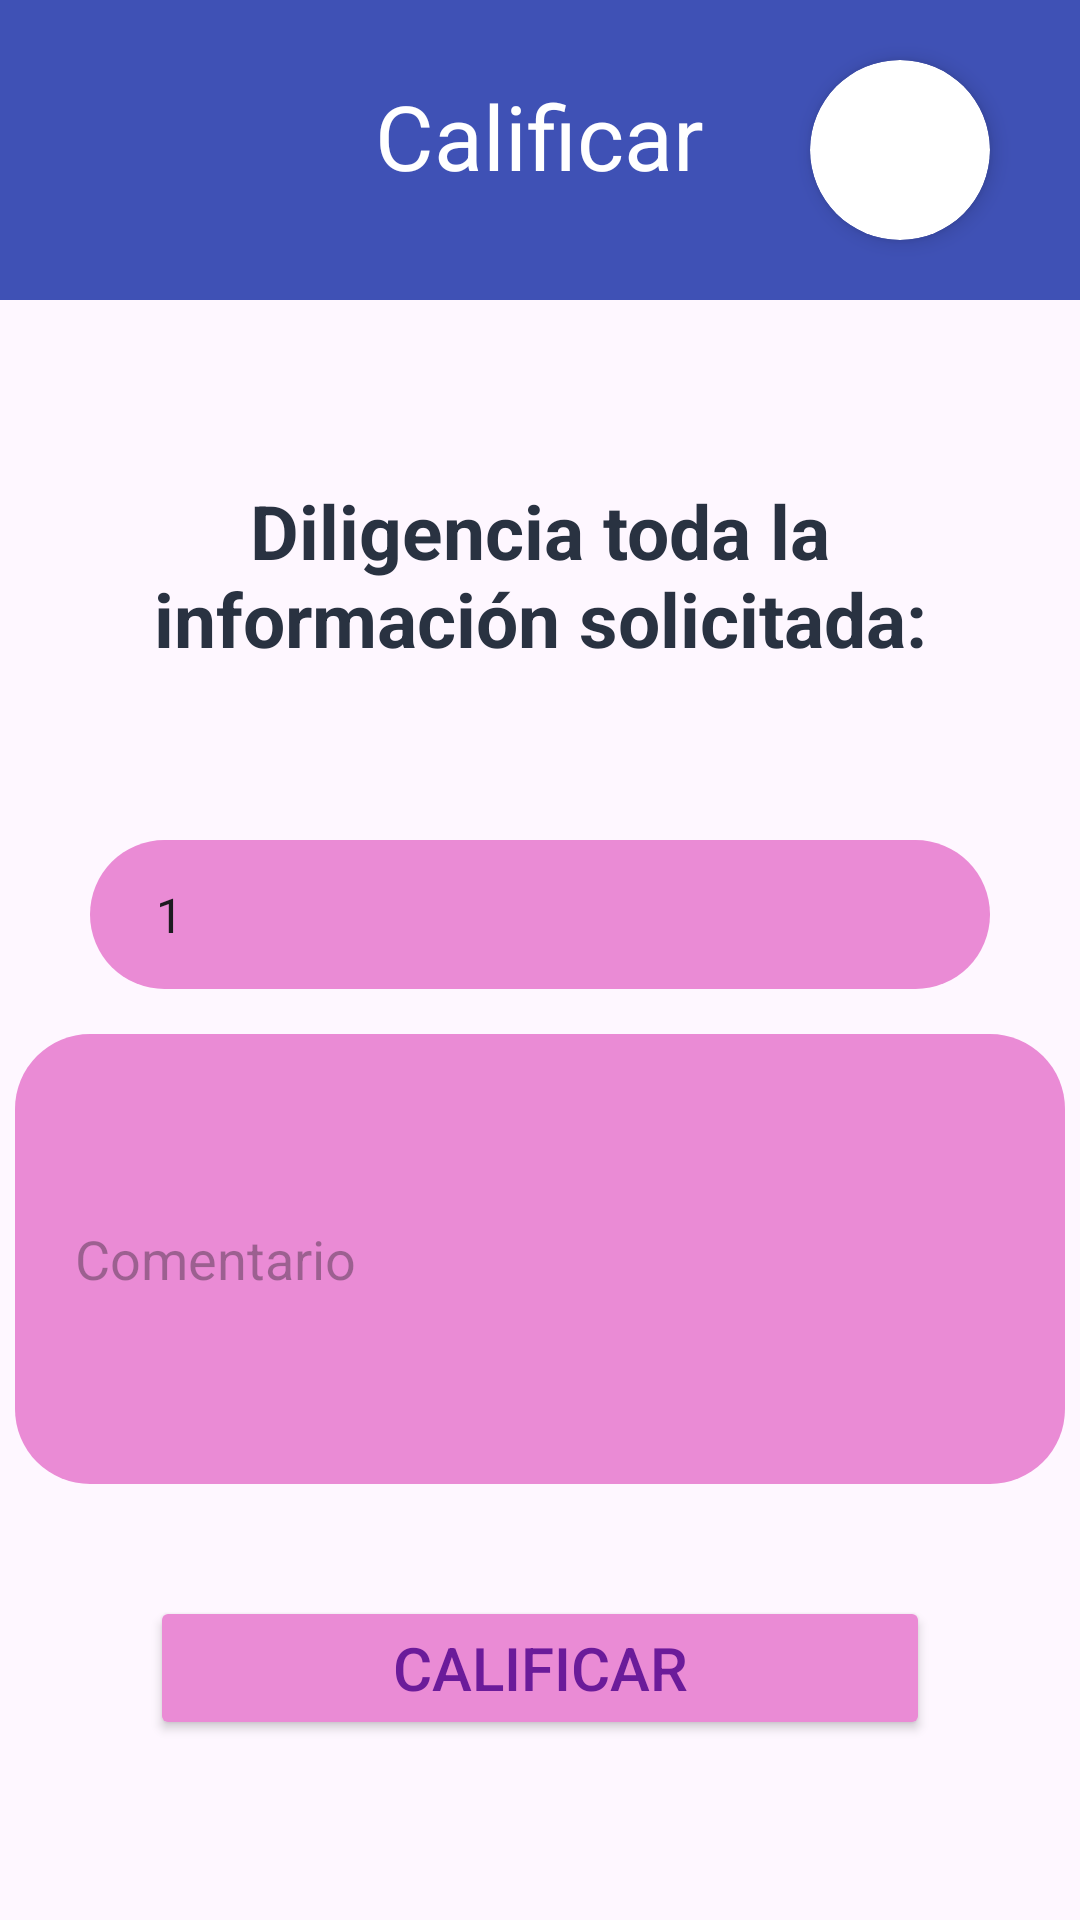

Produce the Android XML layout that renders to this screen, including the resource entries it uses.
<!-- AndroidManifest.xml: application theme Theme.PepiTalk -->
<!-- res/layout/activity_calificar.xml -->
<?xml version="1.0" encoding="utf-8"?>
<RelativeLayout xmlns:android="http://schemas.android.com/apk/res/android"
    android:layout_width="match_parent"
    android:layout_height="match_parent"
    xmlns:app="http://schemas.android.com/apk/res-auto">

    <com.google.android.material.appbar.MaterialToolbar
        android:id="@+id/toolbarCalificar"
        android:layout_width="match_parent"
        android:layout_height="100dp"
        android:layout_alignParentRight="true"
        android:layout_alignParentLeft="true"
        android:layout_alignParentTop="true"
        android:background="@color/azulOscuro"
        android:minHeight="?attr/actionBarSize"
        android:theme="?attr/actionBarTheme"
        />
    <ImageButton
        android:id="@+id/butInicio"
        android:layout_width="wrap_content"
        android:layout_height="100dp"
        android:background="@null"
        app:srcCompat="@drawable/icons8_casa_40"
        android:paddingLeft="30dp"/>

    <androidx.cardview.widget.CardView
        android:layout_width="60dp"
        android:layout_height="60dp"
        android:layout_alignParentEnd="true"
        android:layout_marginEnd="30dp"
        android:layout_marginTop="20dp"
        app:cardCornerRadius="30dp"
        app:cardElevation="4dp"
        android:layout_gravity="center">

        <ImageButton
            android:id="@+id/butPerfil"
            android:layout_width="match_parent"
            android:layout_height="match_parent"
            android:background="@null"
            android:scaleType="centerCrop"
            app:srcCompat="@drawable/m2"/>
    </androidx.cardview.widget.CardView>
    <TextView
        android:id="@+id/TituloMenuGrupo"
        android:layout_width="wrap_content"
        android:layout_height="wrap_content"
        android:text="Calificar"
        android:layout_centerHorizontal="true"
        android:textSize="30sp"
        android:textColor="@color/white"
        android:layout_marginTop="25dp"/>

    <TextView
        android:id="@+id/infoText"
        android:layout_width="match_parent"
        android:layout_height="wrap_content"
        android:layout_below="@id/toolbarCalificar"
        android:text="Diligencia toda la información solicitada:"
        android:textSize="25sp"
        android:layout_margin="0dp"
        android:textAlignment="center"
        android:textColor="@color/letraOscura"
        android:paddingRight="20dp"
        android:paddingLeft="20dp"
        android:paddingBottom="20dp"
        android:paddingTop="60dp"
        android:textStyle="bold"/>

    <Spinner
        android:id="@+id/spinner"
        android:layout_width="match_parent"
        android:layout_height="wrap_content"
        android:layout_marginTop="180dp"
        android:layout_marginHorizontal="30dp"
        android:layout_below="@id/toolbarCalificar"
        android:entries="@array/numerosCalificacion"
        android:background="@drawable/rounded"
        android:padding="14dp"
        />

    <EditText
        android:id="@+id/editTextComentario"
        android:layout_width="350dp"
        android:layout_height="150dp"
        android:layout_below="@id/spinner"
        android:layout_marginTop="15dp"
        android:layout_centerHorizontal="true"
        android:hint="Comentario"
        android:paddingLeft="20dp"
        android:background="@drawable/rounded"
        android:textColor="@color/morado"
        />

    <Button
        android:id="@+id/buttonCalificar"
        android:layout_width="wrap_content"
        android:layout_height="wrap_content"
        android:layout_alignParentBottom="true"
        android:layout_centerHorizontal="true"
        android:layout_marginBottom="60dp"
        android:layout_alignParentLeft="true"
        android:layout_alignParentRight="true"
        android:layout_marginHorizontal="50dp"
        android:text="Calificar"
        android:backgroundTint="@color/rosa"
        android:textColor="@color/morado"
        android:textSize="20sp"/>

</RelativeLayout>
<!-- resources referenced by this layout -->
<resources>
  <string-array name="numerosCalificacion">
          <item>1</item>
          <item>2</item>
          <item>3</item>
          <item>4</item>
          <item>5</item>
      </string-array>
  <color name="azulOscuro">#3F51B5</color>
  <color name="letraOscura">#293241</color>
  <color name="morado">#6B1B9A</color>
  <color name="rosa">#EA8BD5</color>
  <color name="white">#FFFFFFFF</color>
  <!-- drawable rounded (drawable) -->
  <?xml version="1.0" encoding="utf-8"?>
  <shape xmlns:android="http://schemas.android.com/apk/res/android">
      <solid android:color="@color/rosa"/> 
      <corners android:radius="25dp"/> 
  </shape>
  <style name="Theme.PepiTalk" parent="Base.Theme.PepiTalk" />
  <style name="Base.Theme.PepiTalk" parent="Theme.Material3.DayNight.NoActionBar">
          
          
      </style>
</resources>
